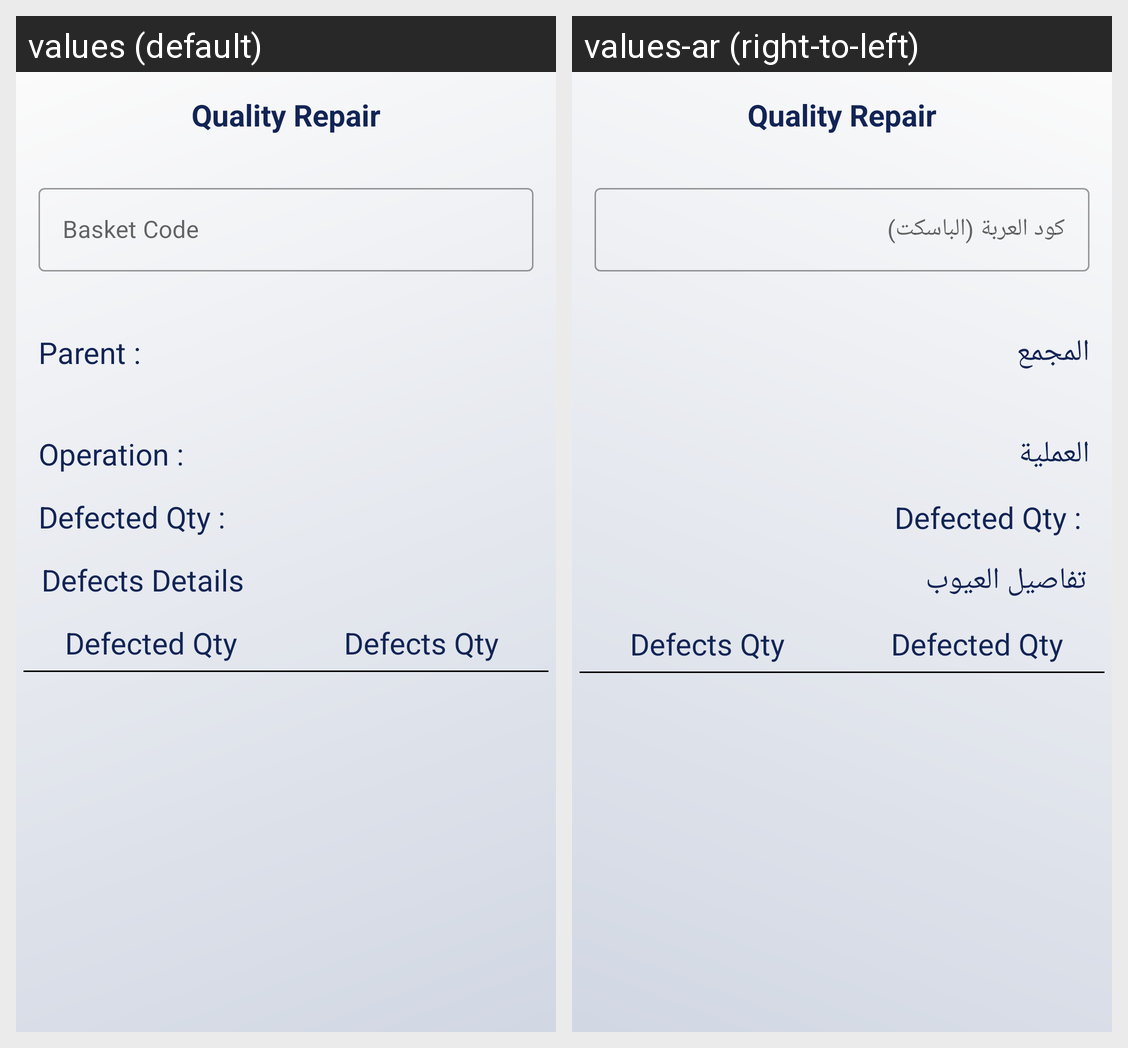

Locale-by-locale string values for the Android screen shown in this grid:
Android screen res/layout/fragment_paint_quality_repair.xml rendered under 2 locales, left to right: values (default), values-ar (right-to-left). Device: Nexus 5 (rendered at 1080×1920; each locale shown at half size, 540×960, under a caption strip naming it); theme MainTheme.
Strings drawn on this screen, with the default value and each locale's value (text and hints the layout hard-codes, and strings that could not be matched under every locale, appear in the picture but are not listed):

basket_code
  values: Basket Code
  values-ar: كود العربة (الباسكت)

parent
  values: Parent :
  values-ar: المجمع

operation_txt
  values: Operation :
  values-ar: العملية

defects_details
  values: Defects Details
  values-ar: تفاصيل العيوب
